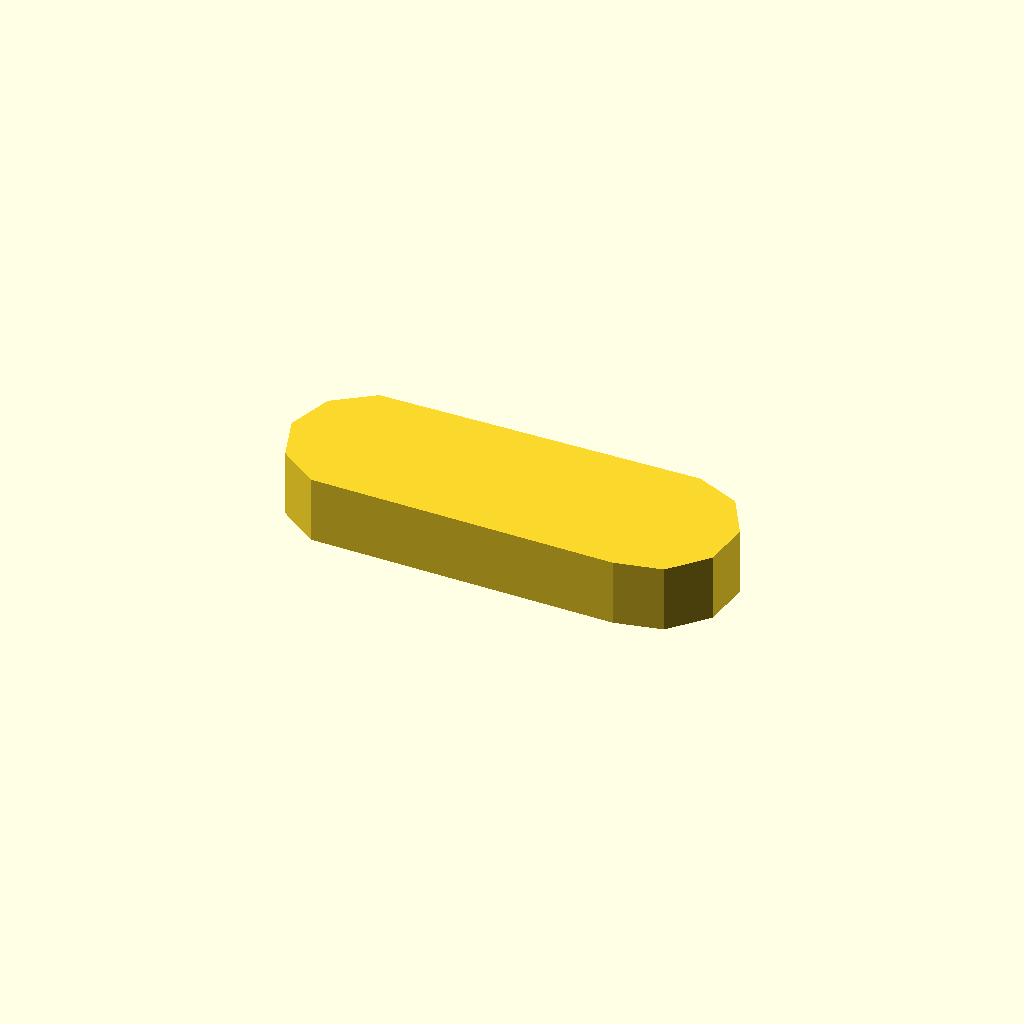
Cell 1: the model at its default parameters.
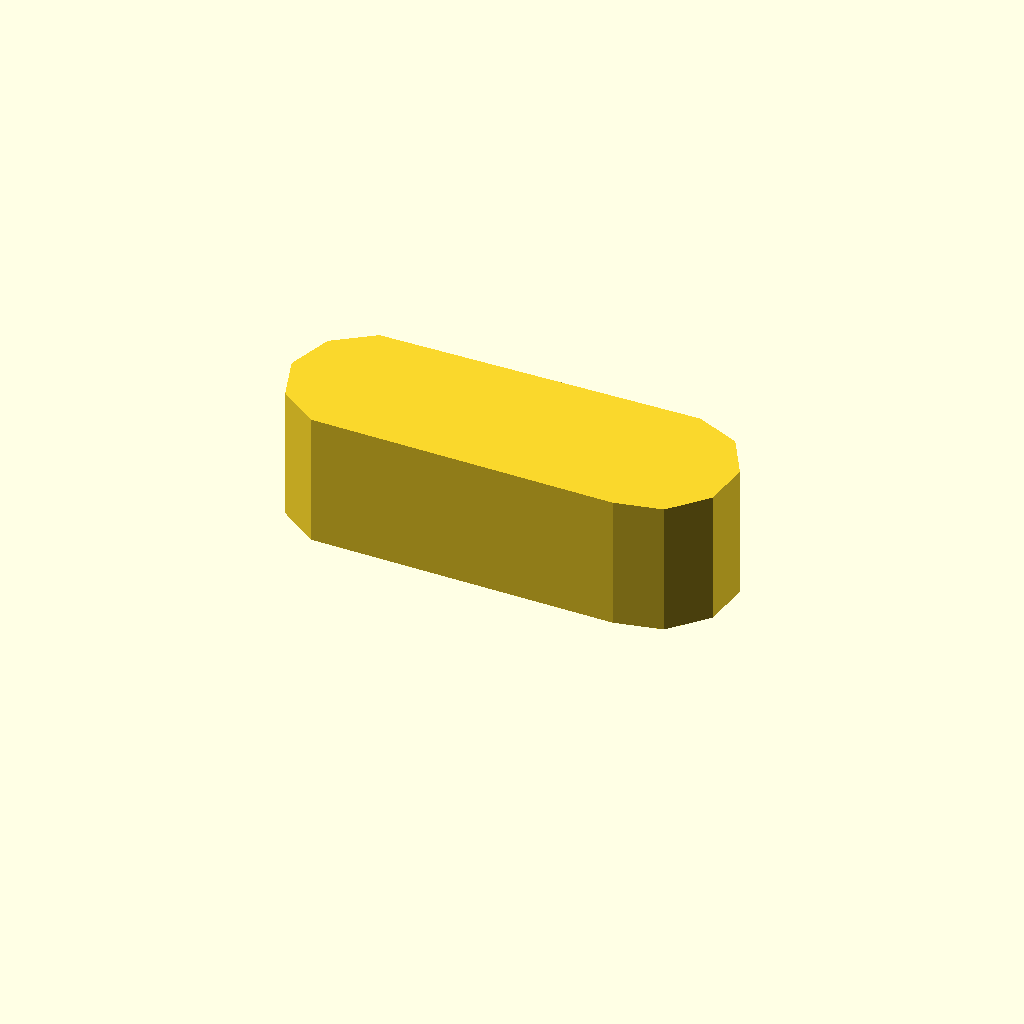
Cell 2: profile_height = 12 (everything else at default).
One fixed orthographic camera (rotation 55°, 0°, 25°; colour scheme Cornfield) for every cell.
Source of the model, optional_data/data/sketch1/keybars/part_0054.scad:
$fn = 32;

// ----------------------------------------------------------------------
// Key bar: parallel key, 6 mm thick
// ----------------------------------------------------------------------

// --- parameters (mm) ---
profile_height = 6;       // extrusion height
profile_points = 11;      // points of the closed outline

profile = [[0, 6.962], [1.337, 2.847], [4.837, 0.304], [32.268, 0], [36.5, 0.899], [39.395, 4.114], [39.847, 8.417], [37.684, 12.164], [33.732, 13.923], [4.837, 13.619], [1.337, 11.076]];  // single closed polygon, 11 points, counter clockwise

// --- the one profile operation ---
linear_extrude(height = profile_height) polygon(points = profile);
Customizer parameters (derived from the source; name, type, default, range or options):
profile_height: number, default 6
profile_points: number, default 11
